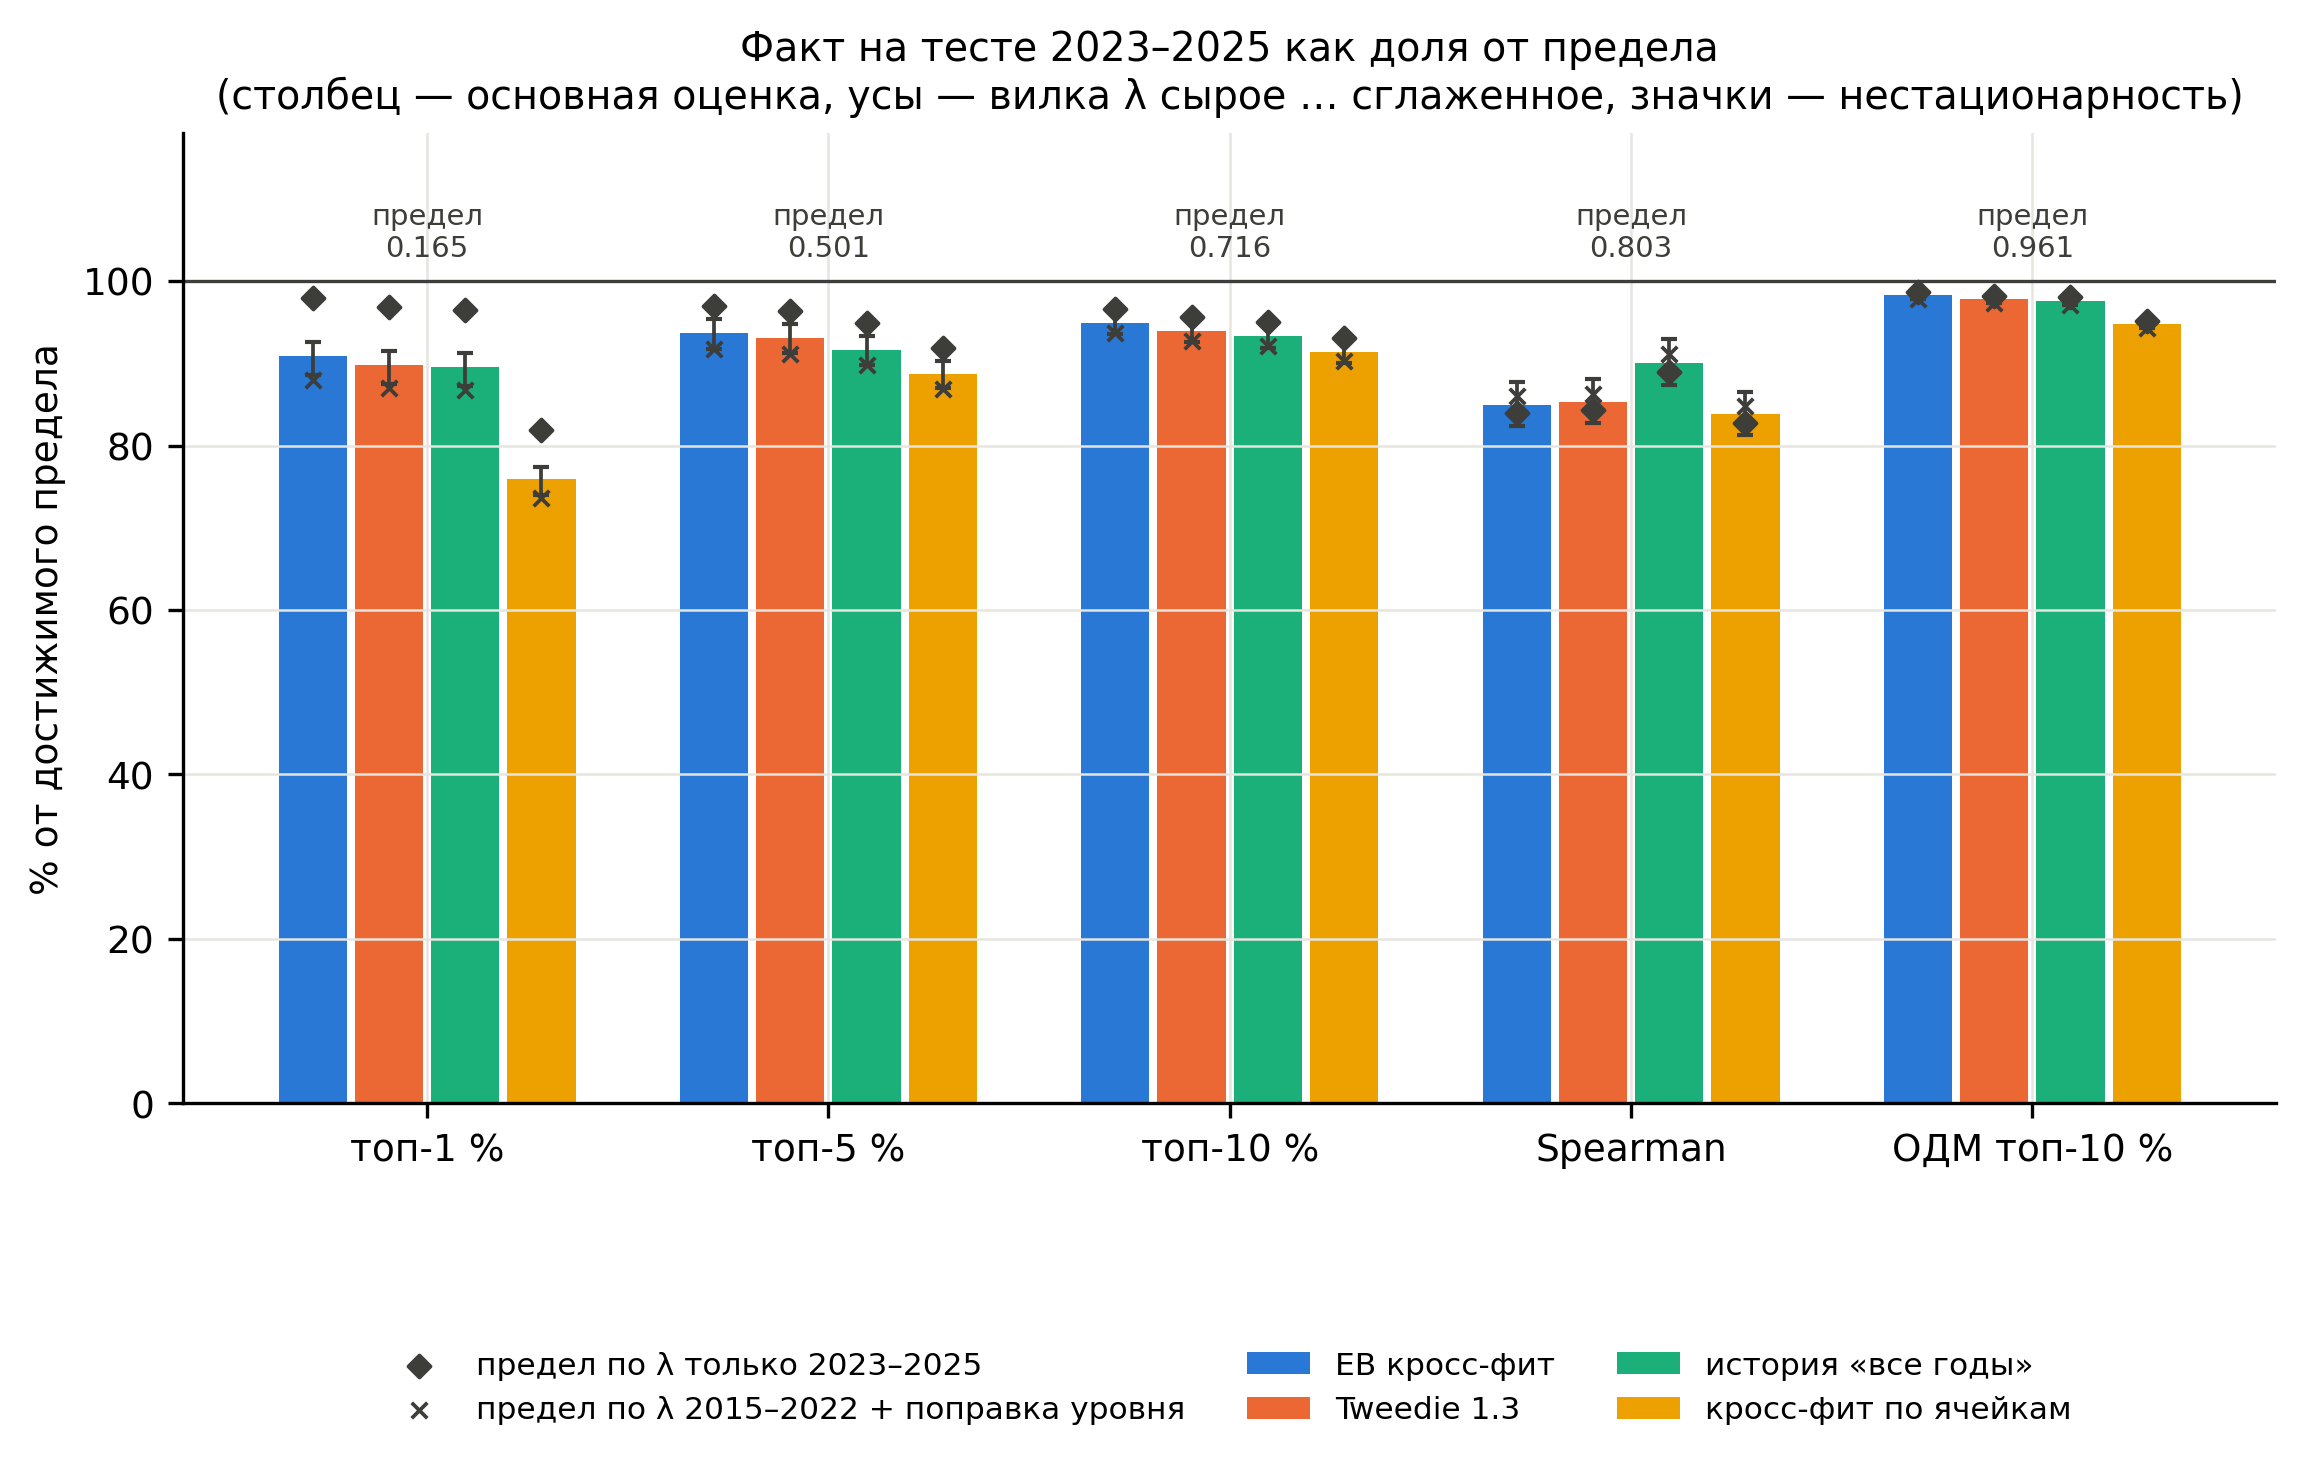

The table this chart was drawn from, first rows:
variant, label, metric, metric_label, fact, limit, limit_ci_lo, limit_ci_hi, limit_post_mean, limit_raw_mean, share_of_limit, share_of_limit_min, share_of_limit_max, fact_ceiling, share_of_fact_ceiling
ebcf_all_k0.2, EB кросс-фит, cov_1, топ-1 %, 0.15, 0.1651, 0.1527, 0.1772, 0.1619, 0.1694, 0.909, 0.8855, 0.9265, 0.1709, 0.8779
ebcf_all_k0.2, EB кросс-фит, cov_5, топ-5 %, 0.469, 0.5006, 0.4842, 0.5172, 0.4918, 0.5108, 0.9368, 0.9181, 0.9535, 0.5212, 0.8997
ebcf_all_k0.2, EB кросс-фит, cov_10, топ-10 %, 0.6793, 0.7155, 0.7004, 0.731, 0.7042, 0.7264, 0.9494, 0.9351, 0.9647, 0.7459, 0.9107
ebcf_all_k0.2, EB кросс-фит, spearman, Spearman, 0.6823, 0.8028, 0.7871, 0.8197, 0.7772, 0.8279, 0.8499, 0.8241, 0.8779, , 
ebcf_all_k0.2, EB кросс-фит, odm_10, ОДМ топ-10 %, 0.9447, 0.9611, 0.9373, 0.9809, 0.9659, 0.9662, 0.9829, 0.9778, 0.9829, 1.0, 0.9447
model, Tweedie 1.3, cov_1, топ-1 %, 0.1483, 0.1651, 0.1527, 0.1772, 0.1619, 0.1694, 0.8983, 0.8751, 0.9156, 0.1709, 0.8676
model, Tweedie 1.3, cov_5, топ-5 %, 0.4662, 0.5006, 0.4842, 0.5172, 0.4918, 0.5108, 0.9312, 0.9126, 0.9479, 0.5212, 0.8944
model, Tweedie 1.3, cov_10, топ-10 %, 0.6723, 0.7155, 0.7004, 0.731, 0.7042, 0.7264, 0.9395, 0.9255, 0.9547, 0.7459, 0.9013
model, Tweedie 1.3, spearman, Spearman, 0.6847, 0.8028, 0.7871, 0.8197, 0.7772, 0.8279, 0.8529, 0.827, 0.8809, , 
model, Tweedie 1.3, odm_10, ОДМ топ-10 %, 0.9404, 0.9611, 0.9373, 0.9809, 0.9659, 0.9662, 0.9785, 0.9734, 0.9785, 1.0, 0.9404
hall, история «все годы», cov_1, топ-1 %, 0.1478, 0.1651, 0.1527, 0.1772, 0.1619, 0.1694, 0.8953, 0.8722, 0.9125, 0.1709, 0.8647
hall, история «все годы», cov_5, топ-5 %, 0.459, 0.5006, 0.4842, 0.5172, 0.4918, 0.5108, 0.9168, 0.8985, 0.9332, 0.5212, 0.8805
hall, история «все годы», cov_10, топ-10 %, 0.6677, 0.7155, 0.7004, 0.731, 0.7042, 0.7264, 0.9332, 0.9192, 0.9482, 0.7459, 0.8952
hall, история «все годы», spearman, Spearman, 0.7229, 0.8028, 0.7871, 0.8197, 0.7772, 0.8279, 0.9004, 0.8731, 0.93, , 
hall, история «все годы», odm_10, ОДМ топ-10 %, 0.9384, 0.9611, 0.9373, 0.9809, 0.9659, 0.9662, 0.9764, 0.9713, 0.9764, 1.0, 0.9384
cf, кросс-фит по ячейкам, cov_1, топ-1 %, 0.1254, 0.1651, 0.1527, 0.1772, 0.1619, 0.1694, 0.7598, 0.7402, 0.7744, 0.1709, 0.7338
cf, кросс-фит по ячейкам, cov_5, топ-5 %, 0.4443, 0.5006, 0.4842, 0.5172, 0.4918, 0.5108, 0.8876, 0.8698, 0.9035, 0.5212, 0.8525
cf, кросс-фит по ячейкам, cov_10, топ-10 %, 0.6539, 0.7155, 0.7004, 0.731, 0.7042, 0.7264, 0.9139, 0.9002, 0.9286, 0.7459, 0.8767
cf, кросс-фит по ячейкам, spearman, Spearman, 0.6726, 0.8028, 0.7871, 0.8197, 0.7772, 0.8279, 0.8379, 0.8125, 0.8654, , 
cf, кросс-фит по ячейкам, odm_10, ОДМ топ-10 %, 0.9106, 0.9611, 0.9373, 0.9809, 0.9659, 0.9662, 0.9475, 0.9425, 0.9475, 1.0, 0.9106
